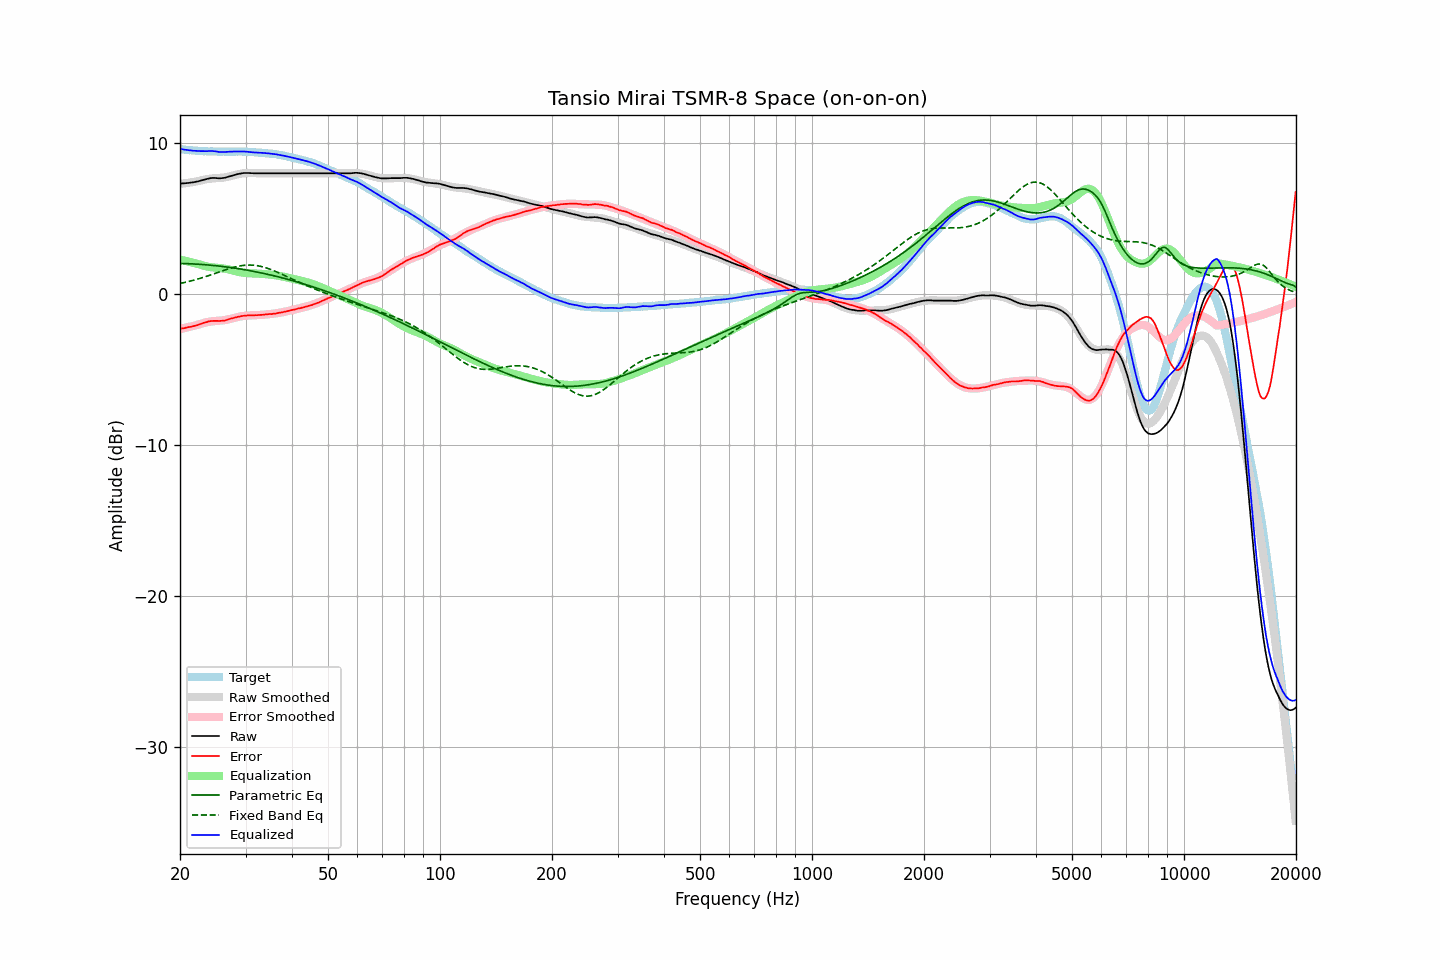

The data file committed next to this chart (first rows):
frequency, raw, error, smoothed, error_smoothed, equalization, parametric_eq, fixed_band_eq, equalized_raw, equalized_smoothed, target
20.00, 7.34, -2.28, 7.32, -2.30, 2.30, 2.05, 0.72, 9.64, 9.62, 9.62
20.20, 7.35, -2.26, 7.33, -2.28, 2.28, 2.05, 0.74, 9.62, 9.61, 9.61
20.40, 7.35, -2.25, 7.34, -2.25, 2.25, 2.04, 0.77, 9.60, 9.59, 9.60
20.61, 7.36, -2.23, 7.36, -2.23, 2.23, 2.04, 0.79, 9.58, 9.58, 9.59
20.81, 7.37, -2.20, 7.37, -2.20, 2.20, 2.03, 0.82, 9.57, 9.57, 9.57
21.02, 7.38, -2.18, 7.39, -2.17, 2.17, 2.03, 0.84, 9.55, 9.56, 9.55
21.23, 7.39, -2.16, 7.40, -2.15, 2.15, 2.03, 0.87, 9.53, 9.55, 9.54
21.44, 7.41, -2.15, 7.42, -2.12, 2.12, 2.02, 0.89, 9.53, 9.54, 9.55
21.66, 7.42, -2.12, 7.43, -2.10, 2.10, 2.02, 0.92, 9.51, 9.53, 9.53
21.87, 7.44, -2.09, 7.45, -2.07, 2.07, 2.01, 0.95, 9.51, 9.52, 9.53
22.09, 7.46, -2.05, 7.47, -2.04, 2.04, 2.00, 0.98, 9.50, 9.51, 9.51
22.31, 7.48, -2.03, 7.49, -2.02, 2.02, 2.00, 1.01, 9.49, 9.51, 9.51
22.54, 7.51, -1.99, 7.52, -1.98, 1.98, 1.99, 1.04, 9.49, 9.50, 9.50
22.76, 7.54, -1.96, 7.54, -1.95, 1.95, 1.98, 1.08, 9.49, 9.49, 9.50
22.99, 7.57, -1.92, 7.57, -1.92, 1.92, 1.97, 1.11, 9.48, 9.49, 9.49
23.22, 7.60, -1.88, 7.59, -1.89, 1.89, 1.97, 1.14, 9.48, 9.48, 9.47
23.45, 7.63, -1.86, 7.62, -1.86, 1.86, 1.96, 1.18, 9.49, 9.48, 9.48
23.69, 7.65, -1.83, 7.64, -1.84, 1.84, 1.95, 1.21, 9.48, 9.47, 9.47
23.92, 7.68, -1.78, 7.65, -1.82, 1.82, 1.94, 1.25, 9.49, 9.47, 9.46
24.16, 7.70, -1.77, 7.66, -1.80, 1.80, 1.93, 1.28, 9.50, 9.46, 9.47
24.40, 7.71, -1.76, 7.68, -1.79, 1.79, 1.92, 1.32, 9.49, 9.46, 9.47
24.65, 7.71, -1.76, 7.68, -1.78, 1.78, 1.91, 1.36, 9.48, 9.46, 9.47
24.89, 7.71, -1.76, 7.69, -1.77, 1.77, 1.90, 1.39, 9.47, 9.46, 9.46
25.14, 7.70, -1.76, 7.70, -1.76, 1.76, 1.89, 1.43, 9.45, 9.46, 9.45
25.39, 7.69, -1.76, 7.71, -1.75, 1.75, 1.88, 1.47, 9.43, 9.45, 9.45
25.65, 7.69, -1.76, 7.71, -1.74, 1.74, 1.86, 1.50, 9.42, 9.45, 9.45
25.91, 7.70, -1.75, 7.72, -1.73, 1.73, 1.85, 1.54, 9.42, 9.45, 9.45
26.16, 7.71, -1.75, 7.74, -1.71, 1.71, 1.84, 1.58, 9.42, 9.45, 9.45
26.43, 7.73, -1.73, 7.75, -1.70, 1.70, 1.83, 1.61, 9.42, 9.45, 9.45
26.69, 7.76, -1.69, 7.77, -1.68, 1.68, 1.81, 1.65, 9.44, 9.45, 9.45
26.96, 7.79, -1.66, 7.79, -1.66, 1.66, 1.80, 1.68, 9.44, 9.45, 9.45
27.23, 7.82, -1.63, 7.82, -1.63, 1.63, 1.78, 1.72, 9.45, 9.45, 9.45
27.50, 7.85, -1.60, 7.84, -1.61, 1.61, 1.77, 1.75, 9.45, 9.45, 9.44
27.77, 7.88, -1.57, 7.87, -1.58, 1.58, 1.75, 1.78, 9.45, 9.45, 9.45
28.05, 7.91, -1.54, 7.90, -1.55, 1.55, 1.74, 1.81, 9.46, 9.45, 9.45
28.33, 7.94, -1.52, 7.93, -1.52, 1.52, 1.72, 1.83, 9.46, 9.45, 9.45
28.62, 7.97, -1.49, 7.96, -1.50, 1.50, 1.70, 1.86, 9.46, 9.45, 9.45
28.90, 7.99, -1.47, 7.98, -1.47, 1.47, 1.69, 1.88, 9.46, 9.45, 9.46
29.19, 8.01, -1.45, 7.99, -1.46, 1.46, 1.67, 1.90, 9.46, 9.45, 9.46
29.48, 8.03, -1.43, 8.01, -1.44, 1.44, 1.65, 1.91, 9.47, 9.45, 9.45
29.78, 8.04, -1.41, 8.02, -1.43, 1.43, 1.63, 1.92, 9.46, 9.45, 9.45
30.08, 8.04, -1.41, 8.03, -1.41, 1.41, 1.62, 1.93, 9.45, 9.44, 9.45
30.38, 8.04, -1.40, 8.03, -1.41, 1.41, 1.60, 1.94, 9.44, 9.44, 9.43
30.68, 8.04, -1.39, 8.03, -1.40, 1.40, 1.58, 1.94, 9.43, 9.43, 9.43
30.99, 8.03, -1.40, 8.03, -1.39, 1.39, 1.56, 1.94, 9.42, 9.43, 9.42
31.30, 8.03, -1.39, 8.03, -1.39, 1.39, 1.54, 1.94, 9.41, 9.42, 9.42
31.61, 8.02, -1.40, 8.03, -1.38, 1.38, 1.52, 1.93, 9.40, 9.41, 9.42
31.93, 8.02, -1.38, 8.03, -1.38, 1.38, 1.50, 1.92, 9.39, 9.40, 9.39
32.24, 8.02, -1.38, 8.02, -1.37, 1.37, 1.48, 1.90, 9.39, 9.39, 9.40
32.57, 8.02, -1.37, 8.02, -1.37, 1.37, 1.45, 1.88, 9.38, 9.39, 9.38
32.89, 8.02, -1.36, 8.02, -1.36, 1.36, 1.43, 1.86, 9.38, 9.38, 9.38
33.22, 8.02, -1.36, 8.02, -1.36, 1.36, 1.41, 1.83, 9.37, 9.37, 9.37
33.55, 8.02, -1.35, 8.02, -1.35, 1.35, 1.39, 1.80, 9.36, 9.36, 9.37
33.89, 8.02, -1.34, 8.01, -1.34, 1.34, 1.36, 1.77, 9.36, 9.35, 9.35
34.23, 8.02, -1.32, 8.01, -1.33, 1.33, 1.34, 1.74, 9.35, 9.35, 9.34
34.57, 8.02, -1.31, 8.02, -1.32, 1.32, 1.31, 1.70, 9.34, 9.33, 9.33
34.92, 8.02, -1.30, 8.02, -1.31, 1.31, 1.29, 1.66, 9.32, 9.32, 9.31
35.27, 8.02, -1.31, 8.02, -1.30, 1.30, 1.27, 1.62, 9.31, 9.31, 9.33
35.62, 8.02, -1.28, 8.02, -1.28, 1.28, 1.24, 1.58, 9.30, 9.30, 9.30
35.97, 8.02, -1.28, 8.02, -1.27, 1.27, 1.21, 1.54, 9.28, 9.28, 9.29
... 635 more rows
